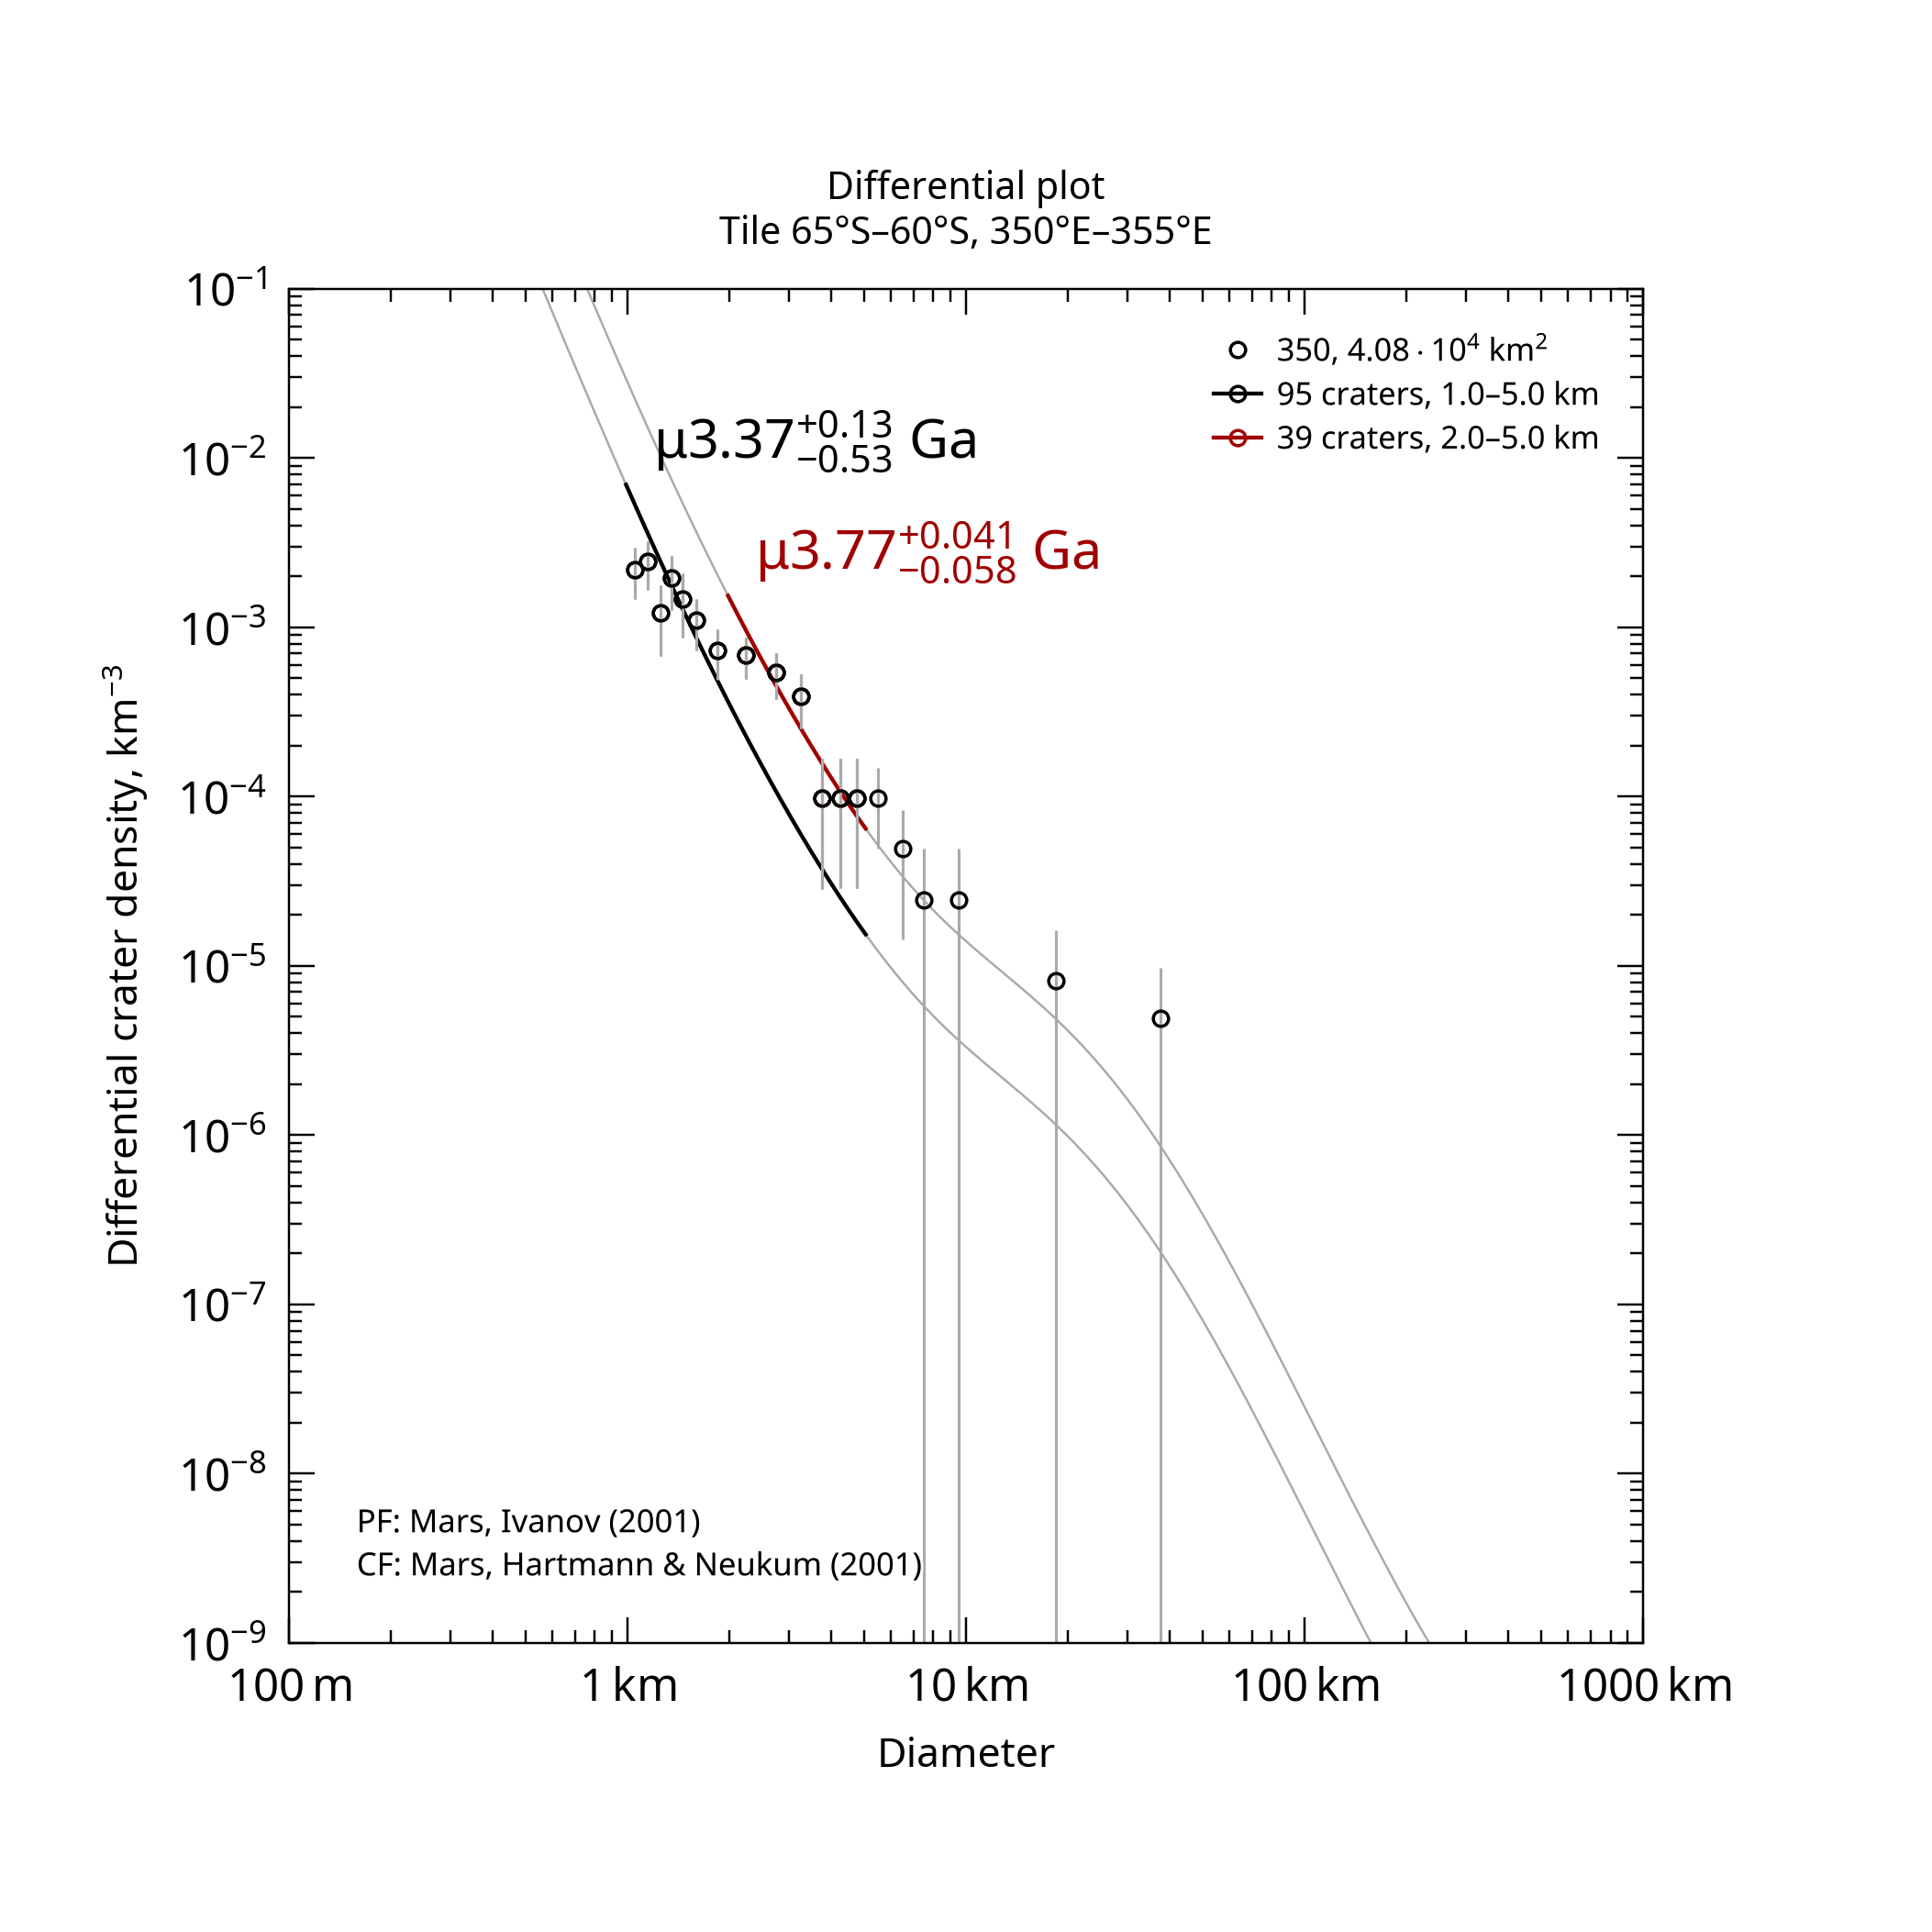

Source data for this figure (header and first rows):
, , , , , , , , , , , , , , , , , , , , Formatted values [paste MathML into Word…
, , , , , , , , , , , , , , , , , , , , , MathML, , Latex
Name, Area, Binning, d_min, d_max, Method, Resurf, N, N_event, Age, Age-, Age+, a0, a0-, a0+, N(1), N(1)-, N(1)+, Source, , Range, Age, N(1), Age
350, 40784, pseudo-log, 1, 5, d-fit, 0, 95.0, 95, 3.37, 2.84, 3.49, -2.683, -2.855, -2.559, 2.08e-03, 1.40e-03, 2.76e-03, tiles_scc/tile_lat-65_lon+350.scc, , 1.0–5.0 km, <math xmlns="http://www.w3.org/1998/Math…, <math xmlns="http://www.w3.org/1998/Math…, $\mu3.37^{+0.13}_{-0.53}$ Ga
350, 40784, pseudo-log, 2, 5, d-fit, 0, 39.0, 39, 3.77, 3.71, 3.81, -2.058, -2.191, -1.956, 8.75e-03, 6.44e-03, 1.11e-02, tiles_scc/tile_lat-65_lon+350.scc, , 2.0–5.0 km, <math xmlns="http://www.w3.org/1998/Math…, <math xmlns="http://www.w3.org/1998/Math…, $\mu3.77^{+0.041}_{-0.058}$ Ga
